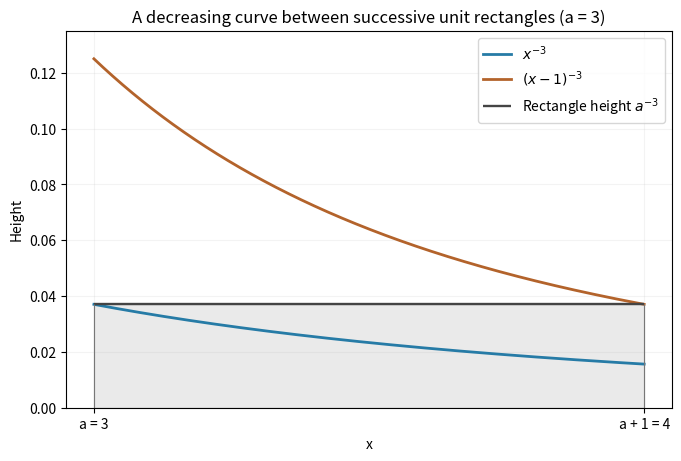

Generate this figure with matplotlib: (Note: this script raises an exception after producing the figure.)
"""Original reciprocal-cube integral comparison with a unit-width rectangle."""
from pathlib import Path
import numpy as np
import matplotlib.pyplot as plt

a=3
x=np.linspace(a,a+1,600)
fig,ax=plt.subplots(figsize=(6.7,4.5),layout="constrained")
ax.fill_between(x,0,a**-3,color="#999999",alpha=.2)
ax.plot(x,x**-3,color="#267ba6",lw=2,label=r"$x^{-3}$")
ax.plot(x,(x-1)**-3,color="#b3632b",lw=2,label=r"$(x-1)^{-3}$")
ax.hlines(a**-3,a,a+1,color="#444444",lw=1.7,label=r"Rectangle height $a^{-3}$")
ax.vlines([a,a+1],0,a**-3,color="#777777",lw=.8)
ax.set(xlim=(a-.05,a+1.05),ylim=(0,.135),xlabel="x",ylabel="Height",title="A decreasing curve between successive unit rectangles (a = 3)")
ax.set_xticks([a,a+1],labels=["a = 3","a + 1 = 4"])
ax.grid(alpha=.15);ax.legend(fontsize=10)
fig.savefig(Path(__file__).with_suffix(".png").name,dpi=120,facecolor="white")
plt.close(fig)
